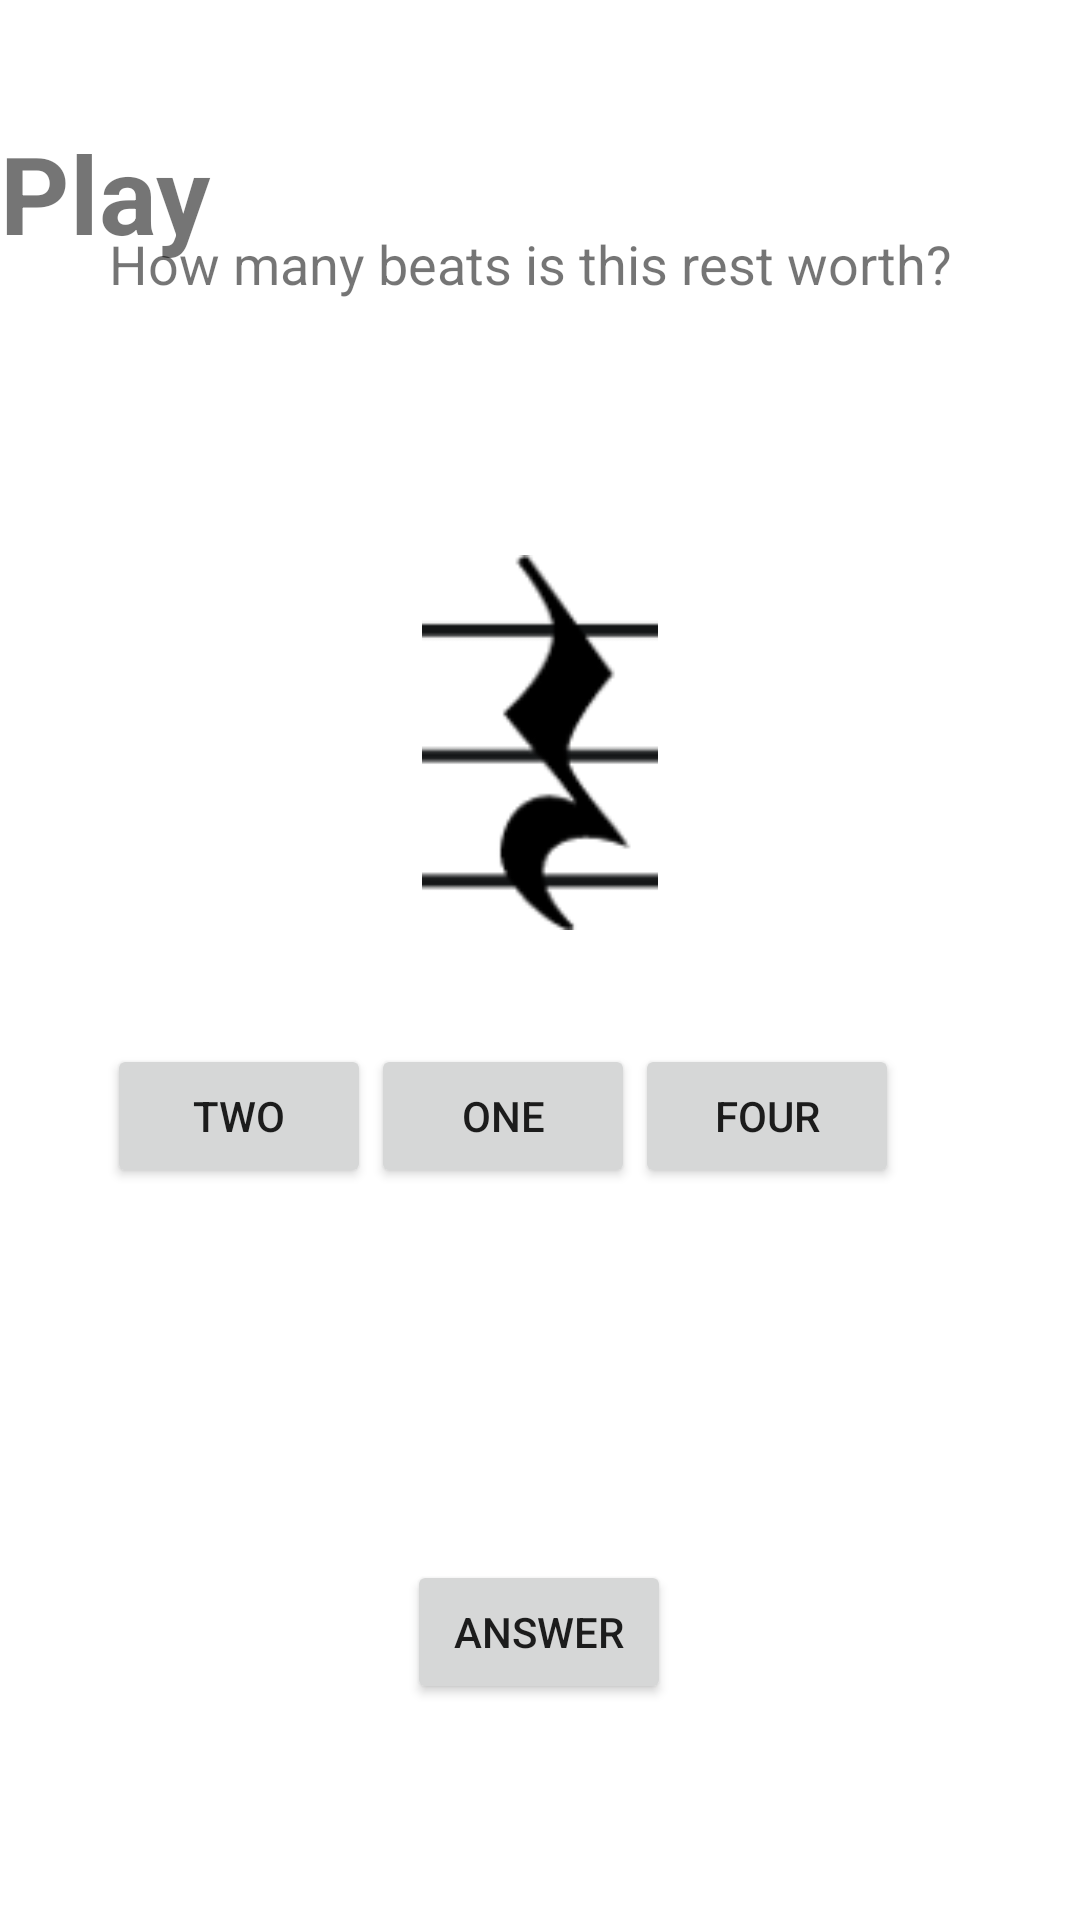

Here is an Android app screen rendered from its layout file. Give the layout XML and the strings, colors and styles it references.
<!-- AndroidManifest.xml: application theme AppTheme -->
<!-- res/layout/activity_test_medium_three.xml -->
<?xml version="1.0" encoding="utf-8"?>
<androidx.constraintlayout.widget.ConstraintLayout xmlns:android="http://schemas.android.com/apk/res/android"
    xmlns:app="http://schemas.android.com/apk/res-auto"
    xmlns:tools="http://schemas.android.com/tools"
    android:layout_width="match_parent"
    android:layout_height="match_parent"
    android:background="#ffffff"
    tools:context=".test_medium.TestMediumThree">

    <androidx.constraintlayout.widget.ConstraintLayout
        android:layout_width="match_parent"
        android:layout_height="match_parent">

        <LinearLayout
            android:id="@+id/linearLayout"
            android:layout_width="match_parent"
            android:layout_height="80dp"
            android:layout_marginBottom="8dp"
            android:orientation="horizontal"
            app:layout_constraintBottom_toTopOf="@+id/linearLayout2"
            app:layout_constraintTop_toTopOf="parent"
            tools:layout_editor_absoluteX="8dp" />

        <LinearLayout
            android:id="@+id/linearLayout2"
            android:layout_width="320dp"
            android:layout_height="wrap_content"
            android:layout_marginStart="52dp"
            android:layout_marginTop="8dp"
            android:layout_marginEnd="59dp"
            android:orientation="horizontal"
            app:layout_constraintEnd_toEndOf="parent"
            app:layout_constraintStart_toStartOf="parent"
            app:layout_constraintTop_toBottomOf="@+id/linearLayout">

            <TextView
                android:id="@+id/informationOne"
                android:layout_width="wrap_content"
                android:layout_height="wrap_content"
                android:layout_weight="1"
                android:text="How many beats is this rest worth?"
                android:textAlignment="center"
                android:textSize="18sp" />

        </LinearLayout>

        <ImageView
            android:id="@+id/imageView"
            android:layout_width="80dp"
            android:layout_height="125dp"
            android:layout_marginStart="168dp"
            android:layout_marginTop="99dp"
            android:layout_marginEnd="168dp"
            android:layout_marginBottom="52dp"
            android:src="@drawable/crotchet_rest_symbol_small"
            app:layout_constraintBottom_toTopOf="@+id/linearLayout3"
            app:layout_constraintEnd_toEndOf="parent"
            app:layout_constraintStart_toStartOf="parent"
            app:layout_constraintTop_toBottomOf="@+id/linearLayout2" />

        <Button
            android:id="@+id/Answer"
            android:layout_width="wrap_content"
            android:layout_height="wrap_content"
            android:layout_marginStart="161dp"
            android:layout_marginTop="7dp"
            android:layout_marginEnd="162dp"
            android:layout_marginBottom="72dp"
            android:onClick="answerClick"
            android:text="Answer"
            app:layout_constraintBottom_toBottomOf="parent"
            app:layout_constraintEnd_toEndOf="parent"
            app:layout_constraintStart_toStartOf="parent"
            app:layout_constraintTop_toBottomOf="@+id/linearLayout3"
            app:layout_constraintVertical_bias="0.328" />

        <TextView
            android:id="@+id/Choice"
            android:layout_width="wrap_content"
            android:layout_height="wrap_content"
            android:layout_marginStart="175dp"
            android:layout_marginTop="43dp"
            android:layout_marginEnd="177dp"
            android:layout_marginBottom="37dp"
            app:layout_constraintBottom_toTopOf="@+id/linearLayout3"
            app:layout_constraintEnd_toEndOf="parent"
            app:layout_constraintStart_toStartOf="parent"
            app:layout_constraintTop_toBottomOf="@+id/imageView" />

        <LinearLayout
            android:id="@+id/linearLayout3"
            android:layout_width="285dp"
            android:layout_height="95dp"
            android:layout_marginStart="55dp"
            android:layout_marginTop="248dp"
            android:layout_marginEnd="56dp"
            android:layout_marginBottom="70dp"
            android:orientation="horizontal"
            app:layout_constraintBottom_toTopOf="@id/Answer"
            app:layout_constraintEnd_toEndOf="parent"
            app:layout_constraintHorizontal_bias="0.538"
            app:layout_constraintStart_toStartOf="parent"
            app:layout_constraintTop_toBottomOf="@+id/linearLayout2">

            <LinearLayout
                android:layout_width="wrap_content"
                android:layout_height="wrap_content"
                android:gravity="start"
                android:orientation="vertical">

                <Button
                    android:id="@+id/buttonLoud"
                    android:layout_width="match_parent"
                    android:layout_height="wrap_content"
                    android:onClick="SignatureTwo"
                    android:text="Two" />

            </LinearLayout>

            <LinearLayout
                android:layout_width="wrap_content"
                android:layout_height="wrap_content"
                android:layout_gravity="center_horizontal"
                android:gravity="center_horizontal"
                android:orientation="vertical">

                <Button
                    android:id="@+id/One"
                    android:layout_width="match_parent"
                    android:layout_height="wrap_content"
                    android:onClick="SignatureOne"
                    android:text="One" />

            </LinearLayout>

            <LinearLayout
                android:layout_width="wrap_content"
                android:layout_height="wrap_content"
                android:gravity="end"
                android:orientation="vertical">

                <Button
                    android:id="@+id/Four"
                    android:layout_width="match_parent"
                    android:layout_height="wrap_content"
                    android:onClick="SignatureFour"
                    android:text="Four" />
            </LinearLayout>
        </LinearLayout>

    </androidx.constraintlayout.widget.ConstraintLayout>

    <LinearLayout
        android:id="@+id/TopView"
        android:layout_width="match_parent"
        android:layout_height="58dp"
        android:layout_marginTop="40dp"
        android:orientation="horizontal"
        app:layout_constraintEnd_toEndOf="parent"
        app:layout_constraintStart_toStartOf="parent"
        app:layout_constraintTop_toTopOf="parent">

        <TextView
            android:id="@+id/NotationHeader"
            android:layout_width="0dp"
            android:layout_height="match_parent"
            android:layout_weight="1"
            android:text="@string/play"
            android:textSize="36sp"
            android:textStyle="bold" />
    </LinearLayout>

</androidx.constraintlayout.widget.ConstraintLayout>
<!-- resources referenced by this layout -->
<resources>
  <!-- drawable crotchet_rest_symbol_small: png bitmap (drawable-v24, 4085 bytes) -->
  <string name="play">Play</string>
  <style name="AppTheme" parent="Theme.AppCompat.Light.NoActionBar">
          
          <item name="colorPrimary">@color/colorPrimary</item>
          <item name="colorPrimaryDark">@color/colorPrimaryDark</item>
          <item name="colorAccent">@color/colorAccent</item>
      </style>
  <!-- not gathered from this repository: default colours our renderer supplied (Android Studio template values) -->
  <color name="colorPrimary">#FF6200EE</color>
  <color name="colorPrimaryDark">#FF3700B3</color>
  <color name="colorAccent">#FF03DAC5</color>
</resources>
